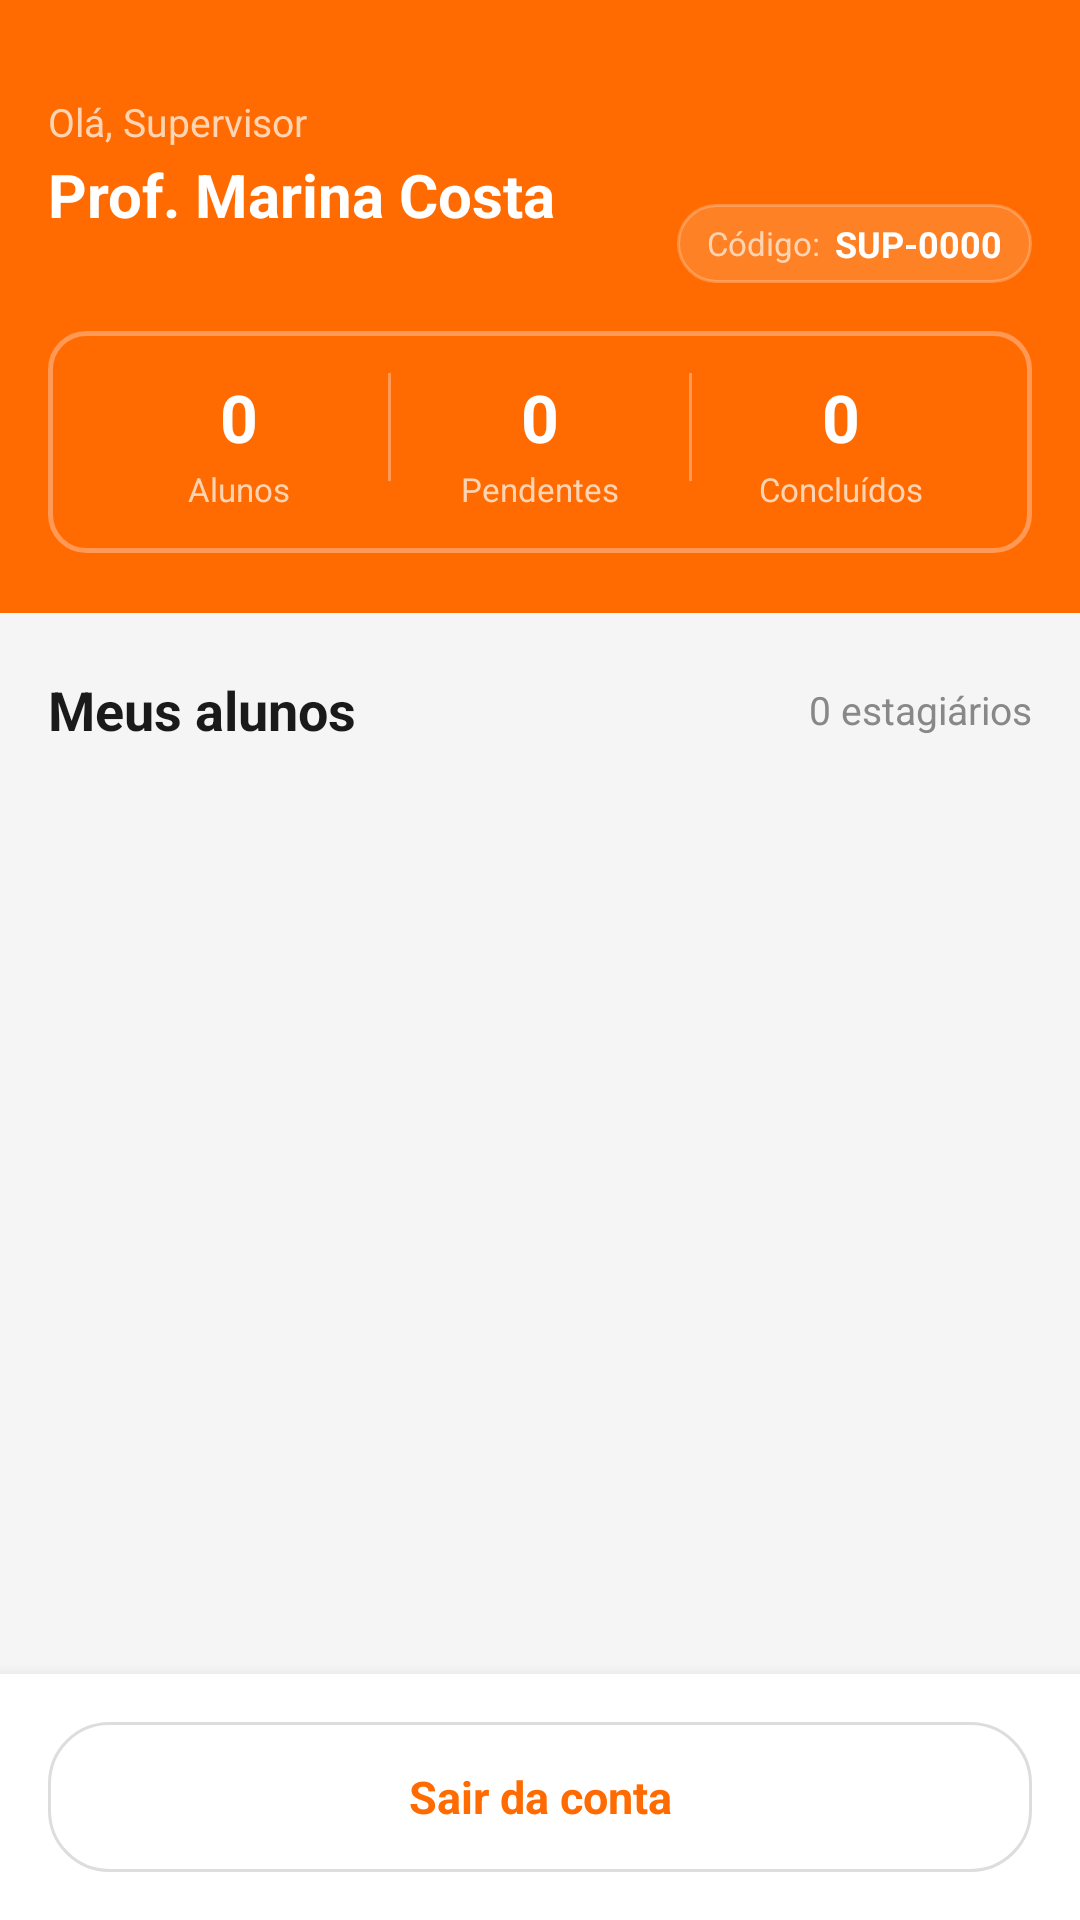

Reconstruct the res/layout file that produces this screen, plus the resources it refers to.
<!-- AndroidManifest.xml: application theme Theme.EstagioApp -->
<!-- res/layout/activity_supervisor.xml -->
<?xml version="1.0" encoding="utf-8"?>
<LinearLayout xmlns:android="http://schemas.android.com/apk/res/android"
    android:layout_width="match_parent"
    android:layout_height="match_parent"
    android:background="#F5F5F5"
    android:orientation="vertical">

    
    <LinearLayout
        android:layout_width="match_parent"
        android:layout_height="wrap_content"
        android:background="#FF6B00"
        android:orientation="vertical"
        android:paddingHorizontal="16dp"
        android:paddingTop="16dp"
        android:paddingBottom="20dp">

        <LinearLayout
            android:layout_width="match_parent"
            android:layout_height="wrap_content"
            android:gravity="center_vertical"
            android:orientation="horizontal">

            <LinearLayout
                android:layout_width="0dp"
                android:layout_height="wrap_content"
                android:layout_weight="1"
                android:orientation="vertical">

                <TextView
                    android:layout_width="wrap_content"
                    android:layout_height="wrap_content"
                    android:text="Olá, Supervisor"
                    android:textColor="#FFD4B3"
                    android:textSize="13sp" />

                <TextView
                    android:id="@+id/tv_nome_supervisor"
                    android:layout_width="wrap_content"
                    android:layout_height="wrap_content"
                    android:layout_marginTop="2dp"
                    android:text="Prof. Marina Costa"
                    android:textColor="#FFFFFF"
                    android:textSize="20sp"
                    android:textStyle="bold" />

            </LinearLayout>

            <LinearLayout
                android:layout_width="wrap_content"
                android:layout_height="wrap_content"
                android:orientation="vertical"
                android:gravity="center_horizontal">

                
                <LinearLayout
                    android:layout_width="44dp"
                    android:layout_height="44dp"
                    android:background="@drawable/bg_logo_circle"
                    android:gravity="center">

                    <TextView
                        android:id="@+id/tv_avatar_supervisor"
                        android:layout_width="wrap_content"
                        android:layout_height="wrap_content"
                        android:text="M"
                        android:textColor="#FF6B00"
                        android:textSize="20sp"
                        android:textStyle="bold" />

                </LinearLayout>

                
                <LinearLayout
                    android:layout_width="wrap_content"
                    android:layout_height="wrap_content"
                    android:layout_marginTop="8dp"
                    android:background="@drawable/bg_codigo_supervisor"
                    android:gravity="center"
                    android:orientation="horizontal"
                    android:paddingHorizontal="10dp"
                    android:paddingVertical="5dp">

                    <TextView
                        android:layout_width="wrap_content"
                        android:layout_height="wrap_content"
                        android:text="Código:"
                        android:textColor="#FFD4B3"
                        android:textSize="11sp" />

                    <TextView
                        android:id="@+id/tv_codigo_supervisor"
                        android:layout_width="wrap_content"
                        android:layout_height="wrap_content"
                        android:layout_marginStart="5dp"
                        android:text="SUP-0000"
                        android:textColor="#FFFFFF"
                        android:textSize="12sp"
                        android:textStyle="bold" />

                </LinearLayout>

            </LinearLayout>

        </LinearLayout>

        
        <LinearLayout
            android:layout_width="match_parent"
            android:layout_height="wrap_content"
            android:layout_marginTop="16dp"
            android:background="@drawable/bg_perfil_unselected"
            android:orientation="horizontal"
            android:padding="14dp"
            android:weightSum="3">

            <LinearLayout
                android:layout_width="0dp"
                android:layout_height="wrap_content"
                android:layout_weight="1"
                android:gravity="center"
                android:orientation="vertical">
                <TextView
                    android:id="@+id/tv_alunos_count"
                    android:layout_width="wrap_content"
                    android:layout_height="wrap_content"
                    android:text="0"
                    android:textColor="#FFFFFF"
                    android:textSize="22sp"
                    android:textStyle="bold" />
                <TextView
                    android:layout_width="wrap_content"
                    android:layout_height="wrap_content"
                    android:layout_marginTop="2dp"
                    android:text="Alunos"
                    android:textColor="#FFD4B3"
                    android:textSize="11sp" />
            </LinearLayout>

            <View
                android:layout_width="1dp"
                android:layout_height="36dp"
                android:background="#FF9955" />

            <LinearLayout
                android:layout_width="0dp"
                android:layout_height="wrap_content"
                android:layout_weight="1"
                android:gravity="center"
                android:orientation="vertical">
                <TextView
                    android:id="@+id/tv_pendentes_count"
                    android:layout_width="wrap_content"
                    android:layout_height="wrap_content"
                    android:text="0"
                    android:textColor="#FFFFFF"
                    android:textSize="22sp"
                    android:textStyle="bold" />
                <TextView
                    android:layout_width="wrap_content"
                    android:layout_height="wrap_content"
                    android:layout_marginTop="2dp"
                    android:text="Pendentes"
                    android:textColor="#FFD4B3"
                    android:textSize="11sp" />
            </LinearLayout>

            <View
                android:layout_width="1dp"
                android:layout_height="36dp"
                android:background="#FF9955" />

            <LinearLayout
                android:layout_width="0dp"
                android:layout_height="wrap_content"
                android:layout_weight="1"
                android:gravity="center"
                android:orientation="vertical">
                <TextView
                    android:id="@+id/tv_concluidos_count"
                    android:layout_width="wrap_content"
                    android:layout_height="wrap_content"
                    android:text="0"
                    android:textColor="#FFFFFF"
                    android:textSize="22sp"
                    android:textStyle="bold" />
                <TextView
                    android:layout_width="wrap_content"
                    android:layout_height="wrap_content"
                    android:layout_marginTop="2dp"
                    android:text="Concluídos"
                    android:textColor="#FFD4B3"
                    android:textSize="11sp" />
            </LinearLayout>

        </LinearLayout>

    </LinearLayout>

    
    <LinearLayout
        android:layout_width="match_parent"
        android:layout_height="wrap_content"
        android:gravity="center_vertical"
        android:orientation="horizontal"
        android:paddingHorizontal="16dp"
        android:paddingTop="20dp"
        android:paddingBottom="10dp">

        <TextView
            android:layout_width="0dp"
            android:layout_height="wrap_content"
            android:layout_weight="1"
            android:text="Meus alunos"
            android:textColor="#1A1A1A"
            android:textSize="18sp"
            android:textStyle="bold" />

        <TextView
            android:id="@+id/tv_total_estagiarios"
            android:layout_width="wrap_content"
            android:layout_height="wrap_content"
            android:text="0 estagiários"
            android:textColor="#888888"
            android:textSize="13sp" />

    </LinearLayout>

    
    <ScrollView
        android:layout_width="match_parent"
        android:layout_height="0dp"
        android:layout_weight="1"
        android:scrollbars="none">

        <LinearLayout
            android:id="@+id/container_alunos"
            android:layout_width="match_parent"
            android:layout_height="wrap_content"
            android:orientation="vertical"
            android:paddingBottom="16dp">

            <TextView
                android:id="@+id/tv_sem_alunos"
                android:layout_width="match_parent"
                android:layout_height="wrap_content"
                android:gravity="center"
                android:layout_marginTop="40dp"
                android:text="Nenhum aluno vinculado ainda."
                android:textColor="#AAAAAA"
                android:textSize="14sp"
                android:visibility="gone" />

        </LinearLayout>
    </ScrollView>

    
    <LinearLayout
        android:layout_width="match_parent"
        android:layout_height="wrap_content"
        android:background="#FFFFFF"
        android:elevation="8dp"
        android:padding="16dp">

        <TextView
            android:id="@+id/btn_sair"
            android:layout_width="match_parent"
            android:layout_height="50dp"
            android:background="@drawable/bg_chip_inactive"
            android:gravity="center"
            android:text="Sair da conta"
            android:textColor="#FF6B00"
            android:textSize="15sp"
            android:textStyle="bold" />

    </LinearLayout>

</LinearLayout>
<!-- resources referenced by this layout -->
<resources>
  <!-- drawable bg_chip_inactive (drawable) -->
  <shape xmlns:android="http://schemas.android.com/apk/res/android">
  
      <solid android:color="#FFFFFF"/>
  
      <stroke
          android:width="1dp"
          android:color="#DDDDDD"/>
  
      <corners android:radius="20dp"/>
  
  </shape>
  <!-- drawable bg_codigo_supervisor (drawable) -->
  <?xml version="1.0" encoding="utf-8"?>
  <shape xmlns:android="http://schemas.android.com/apk/res/android">
  
      <solid android:color="#26FFFFFF"/>
  
      <corners android:radius="50dp"/>
  
      <stroke
          android:width="1dp"
          android:color="#40FFFFFF"/>
  
  </shape>
  <!-- drawable bg_perfil_unselected (drawable) -->
  <?xml version="1.0" encoding="utf-8"?>
  <shape xmlns:android="http://schemas.android.com/apk/res/android"
      android:shape="rectangle">
      <solid android:color="#00000000" />
      <stroke android:width="1.5dp" android:color="#FF9955" />
      <corners android:radius="12dp" />
  </shape>
  <style name="Theme.EstagioApp" parent="Base.Theme.EstagioApp" />
  <style name="Base.Theme.EstagioApp" parent="Theme.Material3.DayNight.NoActionBar">
          <item name="colorPrimary">#FF6B00</item>
          <item name="colorPrimaryVariant">#E55A00</item>
          <item name="colorAccent">#FF6B00</item>
      </style>
</resources>
